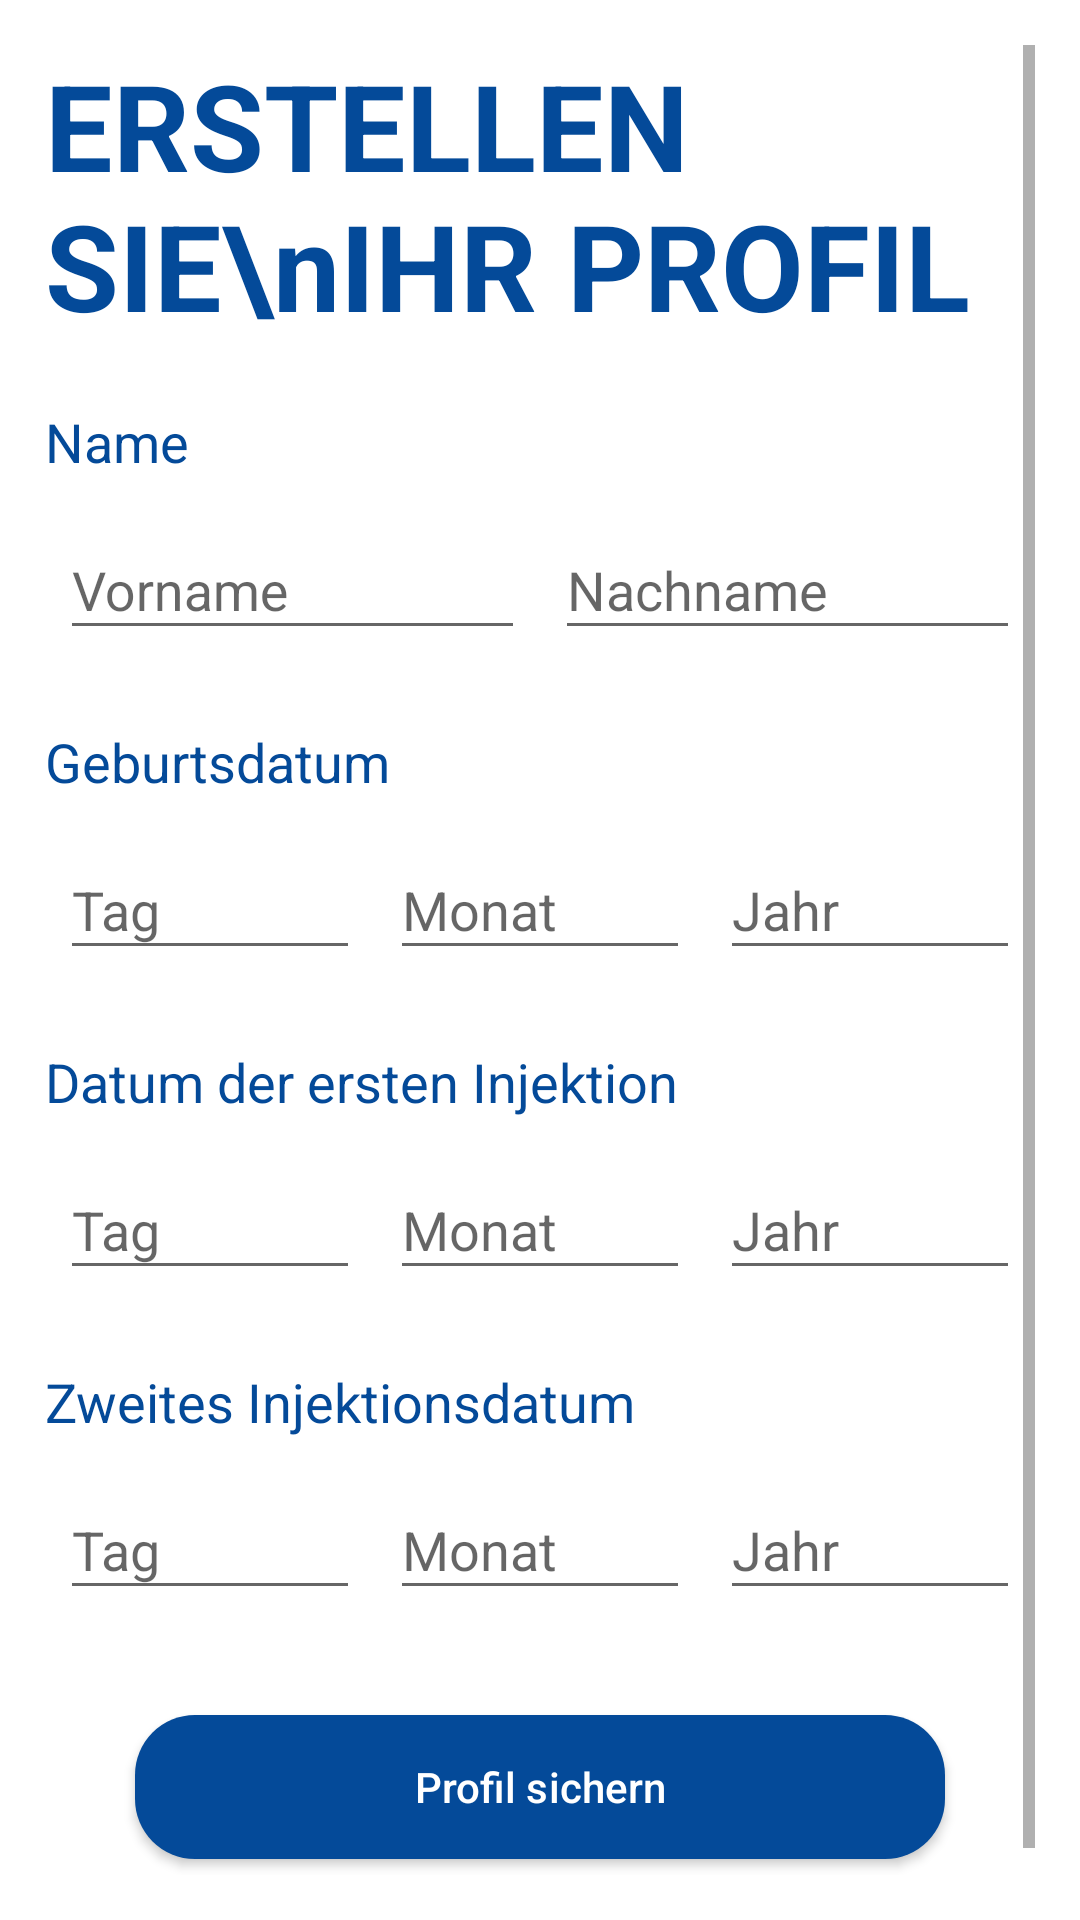

This screen was rendered from an Android layout file. Write that file and the resources it references.
<!-- AndroidManifest.xml: activity theme AppTheme.NoActionBar -->
<!-- res/layout/activity_login.xml -->
<?xml version="1.0" encoding="utf-8"?>
<ScrollView xmlns:android="http://schemas.android.com/apk/res/android"
    android:layout_width="match_parent"
    android:layout_height="match_parent"
    android:background="#fff"
    android:orientation="vertical"
    android:padding="15dp">

    <LinearLayout
        android:layout_width="match_parent"
        android:layout_height="wrap_content"
        android:orientation="vertical">

        <TextView
            android:layout_width="wrap_content"
            android:layout_height="wrap_content"
            android:text="ERSTELLEN SIE\nIHR PROFIL"
            android:textColor="@color/colorBlue"
            android:textSize="40sp"
            android:textStyle="bold" />


        <TextView
            android:layout_width="wrap_content"
            android:layout_height="wrap_content"
            android:layout_marginTop="20dp"
            android:text="Name"

            android:textColor="@color/colorBlue"
            android:textSize="18sp" />

        <LinearLayout
            android:layout_width="match_parent"
            android:layout_height="wrap_content"
            android:weightSum="2">

            <com.google.android.material.textfield.TextInputLayout
                android:layout_width="0dp"
                android:layout_height="wrap_content"
                android:layout_margin="5dp"
                android:layout_weight="1">

                <com.google.android.material.textfield.TextInputEditText
                    android:layout_width="match_parent"
                    android:layout_height="wrap_content"
                    android:id="@+id/firstname"
                    android:hint="Vorname"
                    android:nextFocusDown="@id/lastname"
                    android:inputType="textCapWords" />
            </com.google.android.material.textfield.TextInputLayout>

            <com.google.android.material.textfield.TextInputLayout
                android:layout_width="0dp"
                android:layout_height="wrap_content"

                android:layout_margin="5dp"
                android:layout_weight="1">

                <com.google.android.material.textfield.TextInputEditText
                    android:layout_width="match_parent"
                    android:layout_height="wrap_content"
                    android:nextFocusDown="@id/dobday"
                    android:id="@+id/lastname"
                    android:hint="Nachname"
                    android:inputType="textCapWords" />
            </com.google.android.material.textfield.TextInputLayout>
        </LinearLayout>


        <TextView
            android:layout_width="wrap_content"
            android:layout_height="wrap_content"
            android:layout_marginTop="20dp"
            android:text="Geburtsdatum"
            android:textColor="@color/colorBlue"
            android:textSize="18sp" />

        <LinearLayout
            android:layout_width="match_parent"
            android:layout_height="wrap_content"
            android:weightSum="3">

            <com.google.android.material.textfield.TextInputLayout
                android:layout_width="0dp"
                android:layout_height="wrap_content"
                android:layout_margin="5dp"
                android:layout_weight="1">

                <com.google.android.material.textfield.TextInputEditText
                    android:layout_width="match_parent"
                    android:layout_height="wrap_content"
                    android:id="@+id/dobday"
                    android:hint="Tag"
                    android:inputType="number"
                    android:maxLength="2" />
            </com.google.android.material.textfield.TextInputLayout>

            <com.google.android.material.textfield.TextInputLayout
                android:layout_width="0dp"
                android:layout_height="wrap_content"

                android:layout_margin="5dp"
                android:layout_weight="1">

                <com.google.android.material.textfield.TextInputEditText
                    android:layout_width="match_parent"
                    android:layout_height="wrap_content"
                    android:hint="Monat"
                    android:id="@+id/dobmonth"
                    android:inputType="number"
                    android:maxLength="2" />
            </com.google.android.material.textfield.TextInputLayout>

            <com.google.android.material.textfield.TextInputLayout
                android:layout_width="0dp"
                android:layout_height="wrap_content"

                android:layout_margin="5dp"
                android:layout_weight="1">

                <com.google.android.material.textfield.TextInputEditText
                    android:layout_width="match_parent"

                    android:layout_height="wrap_content"
                    android:id="@+id/dobyear"
                    android:hint="Jahr"
                    android:inputType="number"
                    android:maxLength="4" />
            </com.google.android.material.textfield.TextInputLayout>
        </LinearLayout>


        <TextView
            android:layout_width="wrap_content"
            android:layout_height="wrap_content"
            android:layout_marginTop="20dp"
            android:text="Datum der ersten Injektion"

            android:textColor="@color/colorBlue"
            android:textSize="18sp" />

        <LinearLayout
            android:layout_width="match_parent"
            android:layout_height="wrap_content"
            android:weightSum="3">

            <com.google.android.material.textfield.TextInputLayout
                android:layout_width="0dp"
                android:layout_height="wrap_content"
                android:layout_margin="5dp"
                android:layout_weight="1">

                <com.google.android.material.textfield.TextInputEditText
                    android:layout_width="match_parent"
                    android:layout_height="wrap_content"
                    android:hint="Tag"
                    android:nextFocusDown="@id/firstinjmonth"

                    android:id="@+id/firstinjday"
                    android:inputType="number"

                    android:maxLength="2" />
            </com.google.android.material.textfield.TextInputLayout>

            <com.google.android.material.textfield.TextInputLayout
                android:layout_width="0dp"
                android:layout_height="wrap_content"

                android:layout_margin="5dp"
                android:layout_weight="1">

                <com.google.android.material.textfield.TextInputEditText
                    android:layout_width="match_parent"
                    android:layout_height="wrap_content"
                    android:id="@+id/firstinjmonth"
                    android:nextFocusDown="@id/firstinjyear"

                    android:hint="Monat"
                    android:inputType="number"
                    android:maxLength="2" />
            </com.google.android.material.textfield.TextInputLayout>

            <com.google.android.material.textfield.TextInputLayout
                android:layout_width="0dp"
                android:layout_height="wrap_content"

                android:layout_margin="5dp"
                android:layout_weight="1">

                <com.google.android.material.textfield.TextInputEditText
                    android:layout_width="match_parent"
                    android:layout_height="wrap_content"
                    android:hint="Jahr"
                    android:id="@+id/firstinjyear"
                    android:nextFocusDown="@id/secondinjday"

                    android:inputType="number"
                    android:maxLength="4" />
            </com.google.android.material.textfield.TextInputLayout>
        </LinearLayout>


        <TextView
            android:layout_width="wrap_content"
            android:layout_height="wrap_content"
            android:layout_marginTop="20dp"
            android:text="Zweites Injektionsdatum"

            android:textColor="@color/colorBlue"
            android:textSize="18sp" />

        <LinearLayout
            android:layout_width="match_parent"
            android:layout_height="wrap_content"
            android:weightSum="3">

            <com.google.android.material.textfield.TextInputLayout
                android:layout_width="0dp"
                android:layout_height="wrap_content"
                android:layout_margin="5dp"
                android:layout_weight="1">

                <com.google.android.material.textfield.TextInputEditText
                    android:layout_width="match_parent"
                    android:layout_height="wrap_content"
                    android:hint="Tag"
                    android:id="@+id/secondinjday"
                    android:nextFocusDown="@id/secondinjmonth"


                    android:inputType="number"
                    android:maxLength="2" />
            </com.google.android.material.textfield.TextInputLayout>

            <com.google.android.material.textfield.TextInputLayout
                android:layout_width="0dp"
                android:layout_height="wrap_content"

                android:layout_margin="5dp"
                android:layout_weight="1">

                <com.google.android.material.textfield.TextInputEditText
                    android:layout_width="match_parent"
                    android:id="@+id/secondinjmonth"
                    android:nextFocusDown="@id/secondinjyear"

                    android:layout_height="wrap_content"
                    android:hint="Monat"
                    android:inputType="number"
                    android:maxLength="2" />
            </com.google.android.material.textfield.TextInputLayout>

            <com.google.android.material.textfield.TextInputLayout
                android:layout_width="0dp"
                android:layout_height="wrap_content"

                android:layout_margin="5dp"
                android:layout_weight="1">

                <com.google.android.material.textfield.TextInputEditText
                    android:layout_width="match_parent"
                    android:layout_height="wrap_content"
                    android:id="@+id/secondinjyear"

                    android:hint="Jahr"
                    android:inputType="number"
                    android:maxLength="4" />
            </com.google.android.material.textfield.TextInputLayout>
        </LinearLayout>


        <Button
            android:id="@+id/save"
            android:layout_width="match_parent"
            android:layout_height="wrap_content"
            android:layout_margin="30dp"
            android:background="@drawable/btn_bg"
            android:inputType="textCapSentences"
            android:text="Profil sichern"
            android:textColor="#fff" />
    </LinearLayout>

</ScrollView>
<!-- resources referenced by this layout -->
<resources>
  <color name="colorBlue">#044A99</color>
  <!-- drawable btn_bg (drawable) -->
  <?xml version="1.0" encoding="utf-8"?>
  <shape xmlns:android="http://schemas.android.com/apk/res/android"
      android:shape="rectangle">
  
      <corners android:radius="20dp" />
      <solid android:color="@color/colorBlue" />
  </shape>
  <style name="AppTheme.NoActionBar">
          <item name="windowActionBar">true</item>
          <item name="windowNoTitle">true</item>
      </style>
</resources>
